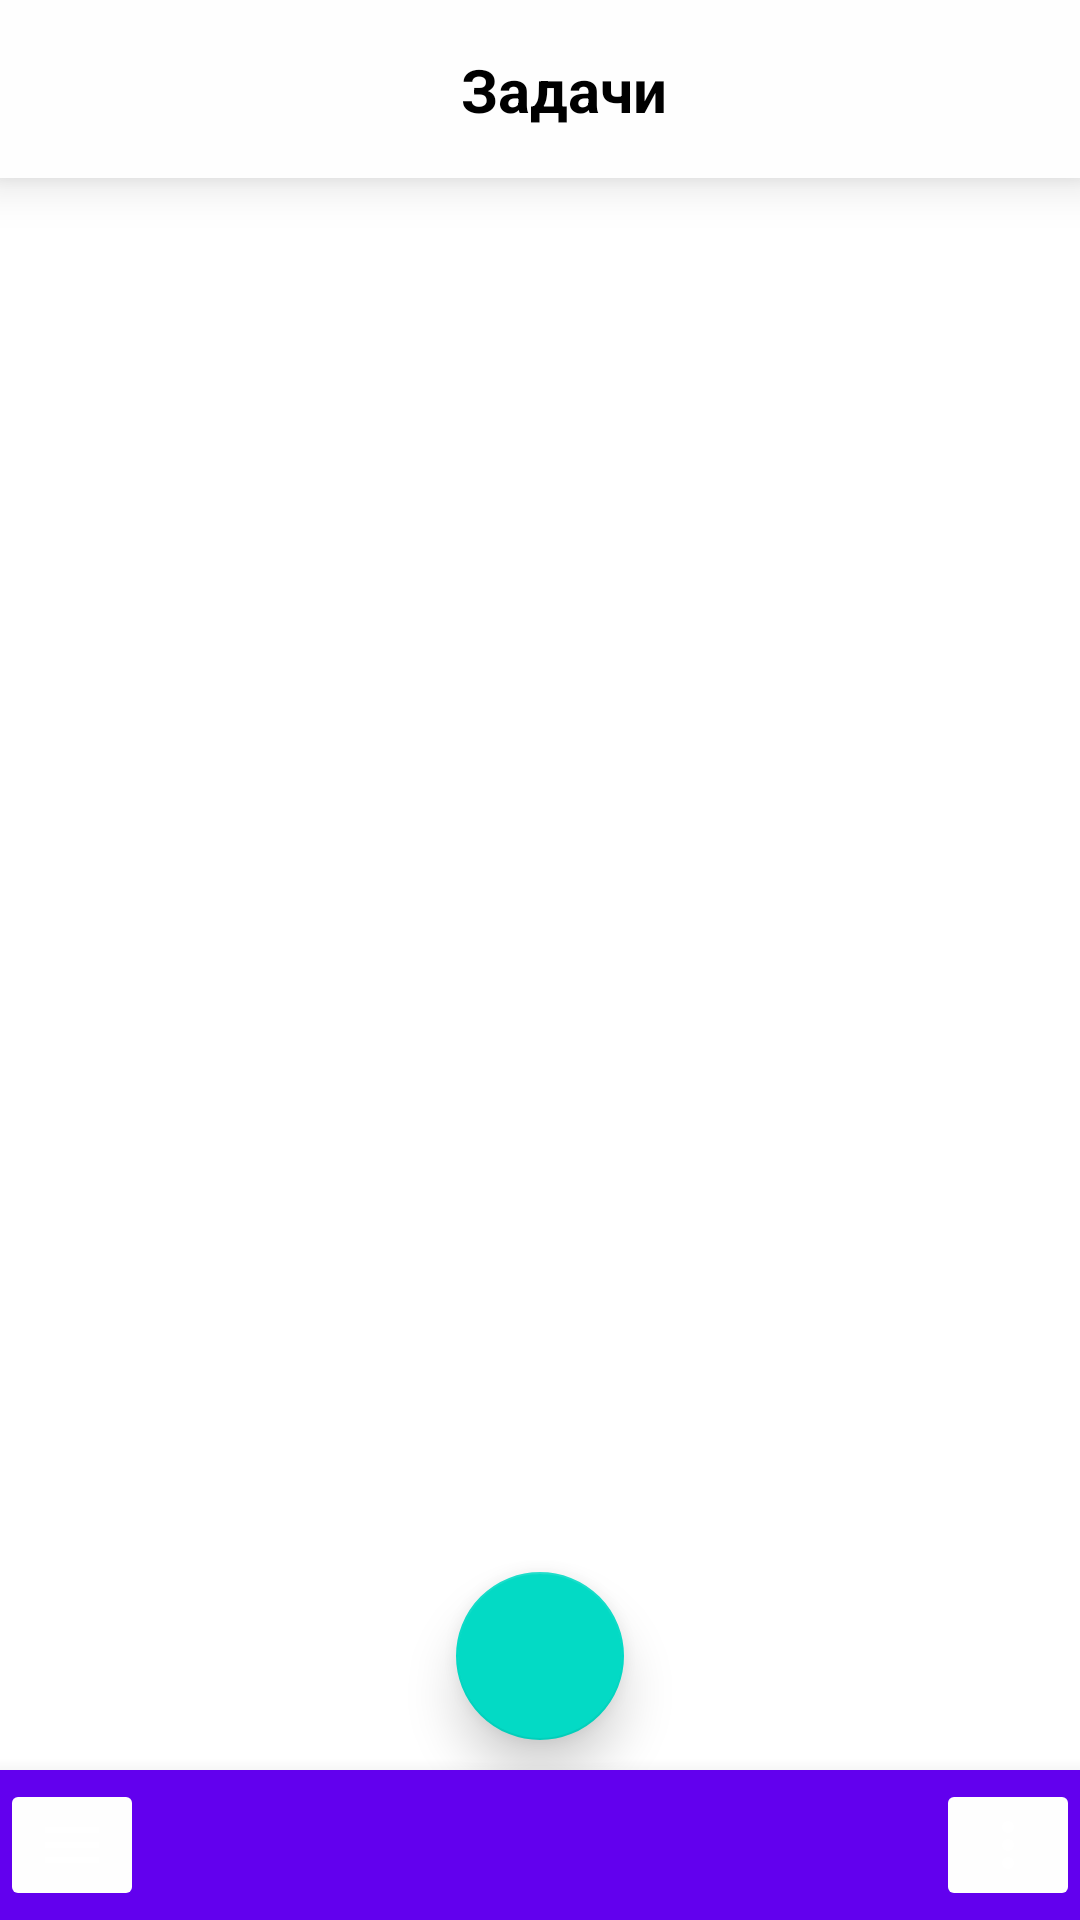

Reconstruct the res/layout file that produces this screen, plus the resources it refers to.
<!-- AndroidManifest.xml: application theme Theme.FakeGoogleTasks -->
<!-- res/layout/fragment_start.xml -->
<?xml version="1.0" encoding="utf-8"?>
<androidx.constraintlayout.widget.ConstraintLayout xmlns:android="http://schemas.android.com/apk/res/android"
    xmlns:app="http://schemas.android.com/apk/res-auto"
    xmlns:tools="http://schemas.android.com/tools"
    android:layout_width="match_parent"

    android:layout_height="match_parent"
    android:orientation="vertical"
    tools:context=".screens.start.StartFragment">

    <com.google.android.material.appbar.MaterialToolbar
        android:id="@+id/startToolbar"
        android:elevation="10dp"
        android:layout_width="match_parent"
        android:layout_height="wrap_content"
        android:background="@color/colorPrimary"
        app:layout_constraintEnd_toEndOf="parent"
        app:layout_constraintStart_toStartOf="parent"
        app:layout_constraintTop_toTopOf="parent">

        <androidx.constraintlayout.widget.ConstraintLayout
            android:layout_width="match_parent"
            android:layout_height="match_parent">

            <TextView
                android:id="@+id/titleToolBar"
                android:layout_width="wrap_content"
                android:layout_height="wrap_content"
                android:text="Задачи"
                android:textColor="@color/black"
                android:textSize="20sp"
                android:textStyle="bold"
                app:layout_constraintEnd_toEndOf="parent"
                app:layout_constraintStart_toStartOf="parent"
                app:layout_constraintBottom_toBottomOf="parent"
                app:layout_constraintTop_toTopOf="parent" />

            <ImageButton
                android:id="@+id/trashAllButton"
                android:layout_width="wrap_content"
                android:src="@drawable/ic_trash"
                android:background="@color/colorPrimary"
                app:layout_constraintEnd_toEndOf="parent"
                android:layout_margin="16dp"
                app:layout_constraintTop_toTopOf="parent"
                app:layout_constraintBottom_toBottomOf="parent"
                android:layout_height="wrap_content"/>
        </androidx.constraintlayout.widget.ConstraintLayout>

    </com.google.android.material.appbar.MaterialToolbar>


    <androidx.recyclerview.widget.RecyclerView
        android:id="@+id/recyclerView"
        android:layout_width="match_parent"
        android:layout_height="0dp"
        app:layout_constraintBottom_toTopOf="@+id/bottomAppBar"
        app:layout_constraintEnd_toEndOf="parent"
        app:layout_constraintStart_toStartOf="parent"
        app:layout_constraintTop_toBottomOf="@+id/startToolbar" />

    <com.google.android.material.floatingactionbutton.FloatingActionButton
        android:id="@+id/floatingButton"
        android:layout_width="wrap_content"
        android:layout_height="wrap_content"
        android:src="@drawable/ic_add"
        app:elevation="10dp"
        android:layout_marginBottom="10dp"
        android:tint="@color/colorPrimary"
        app:layout_constraintBottom_toTopOf="@+id/bottomAppBar"
        app:layout_constraintEnd_toEndOf="parent"
        app:layout_constraintStart_toStartOf="parent" />

    <com.google.android.material.appbar.AppBarLayout
        android:id="@+id/bottomAppBar"
        android:layout_width="match_parent"
        android:layout_height="50dp"
        android:elevation="10dp"
        app:elevation="10dp"
        app:layout_constraintBottom_toBottomOf="parent"
        app:layout_constraintEnd_toEndOf="parent"
        app:layout_constraintStart_toStartOf="parent">

        <androidx.constraintlayout.widget.ConstraintLayout
            android:layout_width="match_parent"
            android:layout_height="match_parent">

            <ImageButton
                android:id="@+id/menuButton"
                android:layout_width="wrap_content"
                android:layout_height="wrap_content"
                android:backgroundTint="@color/colorPrimary"
                android:src="@drawable/ic_menu"
                app:layout_constraintBottom_toBottomOf="parent"
                app:layout_constraintStart_toStartOf="parent"
                app:layout_constraintTop_toTopOf="parent" />

            <ImageButton
                android:id="@+id/settingButton"
                android:layout_width="wrap_content"
                android:layout_height="wrap_content"
                android:backgroundTint="@color/colorPrimary"
                android:src="@drawable/ic_settings"

                app:layout_constraintBottom_toBottomOf="parent"
                app:layout_constraintEnd_toEndOf="parent"
                app:layout_constraintTop_toTopOf="parent" />

        </androidx.constraintlayout.widget.ConstraintLayout>

    </com.google.android.material.appbar.AppBarLayout>

</androidx.constraintlayout.widget.ConstraintLayout>
<!-- resources referenced by this layout -->
<resources>
  <color name="black">#FF000000</color>
  <color name="colorPrimary">#fefefe</color>
  <!-- drawable ic_menu (drawable) -->
  <vector android:height="24dp" android:tint="@color/itemColor"
      android:viewportHeight="24" android:viewportWidth="24"
      android:width="24dp" xmlns:android="http://schemas.android.com/apk/res/android">
      <path android:fillColor="@android:color/white" android:pathData="M3,18h18v-2L3,16v2zM3,13h18v-2L3,11v2zM3,6v2h18L21,6L3,6z"/>
  </vector>
  <!-- drawable ic_settings (drawable) -->
  <vector android:height="24dp" android:tint="@color/itemColor"
      android:viewportHeight="24" android:viewportWidth="24"
      android:width="24dp" xmlns:android="http://schemas.android.com/apk/res/android">
      <path android:fillColor="@android:color/white" android:pathData="M12,8c1.1,0 2,-0.9 2,-2s-0.9,-2 -2,-2 -2,0.9 -2,2 0.9,2 2,2zM12,10c-1.1,0 -2,0.9 -2,2s0.9,2 2,2 2,-0.9 2,-2 -0.9,-2 -2,-2zM12,16c-1.1,0 -2,0.9 -2,2s0.9,2 2,2 2,-0.9 2,-2 -0.9,-2 -2,-2z"/>
  </vector>
  <!-- drawable ic_trash (drawable) -->
  <vector android:height="27.428572dp" android:viewportHeight="1000"
      android:viewportWidth="875" android:width="24dp" xmlns:android="http://schemas.android.com/apk/res/android">
      <path android:fillColor="@color/itemColor" android:pathData="M0,281.3l0,-68.4q2,-37.1 29.3,-62.5t64.4,-25.4l93.7,0l0,-31.2q0,-39.1 27.3,-66.4t66.4,-27.3l312.5,0q39.1,0 66.4,27.3t27.3,66.4l0,31.2l93.7,0q37.1,0 64.4,25.4t29.3,62.5l0,68.4q0,25.4 -18.6,43.9t-43.9,18.6l0,531.2q0,52.7 -36.1,88.9t-88.9,36.1l-500,0q-52.7,0 -88.9,-36.1t-36.1,-88.9l0,-531.2q-25.4,0 -43.9,-18.6t-18.6,-43.9zM62.5,281.3l750,0l0,-62.5q0,-13.7 -8.8,-22.5t-22.5,-8.8l-687.5,0q-13.7,0 -22.5,8.8t-8.8,22.5l0,62.5zM125,875q0,25.4 18.6,43.9t43.9,18.6l500,0q25.4,0 43.9,-18.6t18.6,-43.9l0,-531.2l-625,0l0,531.2zM187.5,843.8l0,-406.2q0,-13.7 8.8,-22.5t22.5,-8.8l62.5,0q13.7,0 22.5,8.8t8.8,22.5l0,406.2q0,13.7 -8.8,22.5t-22.5,8.8l-62.5,0q-13.7,0 -22.5,-8.8t-8.8,-22.5zM218.7,843.8l62.5,0l0,-406.2l-62.5,0l0,406.2zM250,125.1l375,0l0,-31.2q0,-13.7 -8.8,-22.5t-22.5,-8.8l-312.5,0q-13.7,0 -22.5,8.8t-8.8,22.5l0,31.2zM375,843.8l0,-406.2q0,-13.7 8.8,-22.5t22.5,-8.8l62.5,0q13.7,0 22.5,8.8t8.8,22.5l0,406.2q0,13.7 -8.8,22.5t-22.5,8.8l-62.5,0q-13.7,0 -22.5,-8.8t-8.8,-22.5zM406.2,843.8l62.5,0l0,-406.2l-62.5,0l0,406.2zM562.5,843.8l0,-406.2q0,-13.7 8.8,-22.5t22.5,-8.8l62.5,0q13.7,0 22.5,8.8t8.8,22.5l0,406.2q0,13.7 -8.8,22.5t-22.5,8.8l-62.5,0q-13.7,0 -22.5,-8.8t-8.8,-22.5zM593.7,843.8l62.5,0l0,-406.2l-62.5,0l0,406.2z"/>
  </vector>
  <style name="Theme.FakeGoogleTasks" parent="Theme.MaterialComponents.DayNight.DarkActionBar">
          
          <item name="colorPrimary">@color/purple_500</item>
          <item name="colorPrimaryVariant">@color/purple_700</item>
          <item name="colorOnPrimary">@color/white</item>
          
          <item name="colorSecondary">@color/teal_200</item>
          <item name="colorSecondaryVariant">@color/teal_700</item>
          <item name="colorOnSecondary">@color/black</item>
          
          <item name="android:statusBarColor" tools:targetApi="l">?attr/colorPrimaryVariant</item>
          
      </style>
  <color name="purple_500">#FF6200EE</color>
  <color name="purple_700">#FF3700B3</color>
  <color name="white">#FFFFFFFF</color>
  <color name="teal_200">#FF03DAC5</color>
  <color name="teal_700">#FF018786</color>
</resources>
